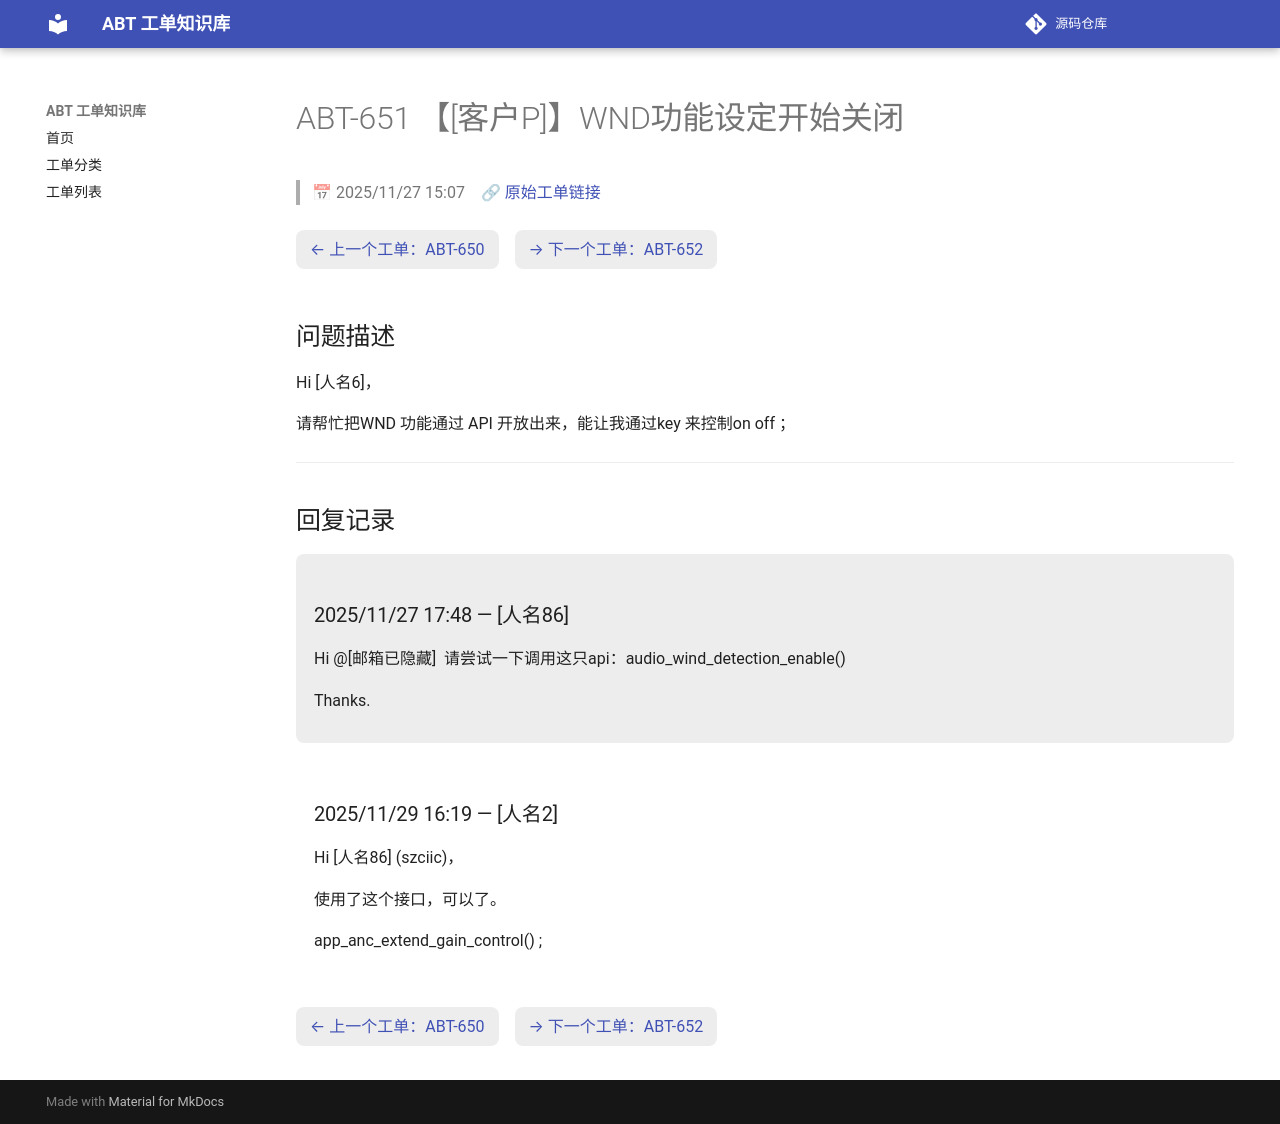

repository: luckycee/airoha-kb · page: tickets/ABT-651/index.html · generator: mkdocs

---
id: ABT-651
title: "【[客户P]】WND功能设定开始关闭"
date: 2025/11/27 15:07
status: Closed
source: https://eservice.airoha.com.tw/servicedesk/customer/portal/1038/MIUIX1565-651
---

# ABT-651 【[客户P]】WND功能设定开始关闭

> 📅 2025/11/27 15:07　🔗 [原始工单链接](https://eservice.airoha.com.tw/servicedesk/customer/portal/1038/MIUIX1565-651)

<div class="ticket-nav" markdown="1">

[← 上一个工单：ABT-650](ABT-650.md)　[→ 下一个工单：ABT-652](ABT-652.md)

</div>

## 问题描述

Hi [人名6]，

请帮忙把WND 功能通过 API 开放出来，能让我通过key 来控制on off ；

---

## 回复记录

<div class="reply odd" markdown="1">

### 2025/11/27 17:48 — [人名86]

Hi @[邮箱已隐藏] 
请尝试一下调用这只api：audio_wind_detection_enable()

Thanks.

</div>

<div class="reply even" markdown="1">

### 2025/11/29 16:19 — [人名2]

Hi [人名86] (szciic)，



使用了这个接口，可以了。



app_anc_extend_gain_control() ;

</div>

<div class="ticket-nav" markdown="1">

[← 上一个工单：ABT-650](ABT-650.md)　[→ 下一个工单：ABT-652](ABT-652.md)

</div>
